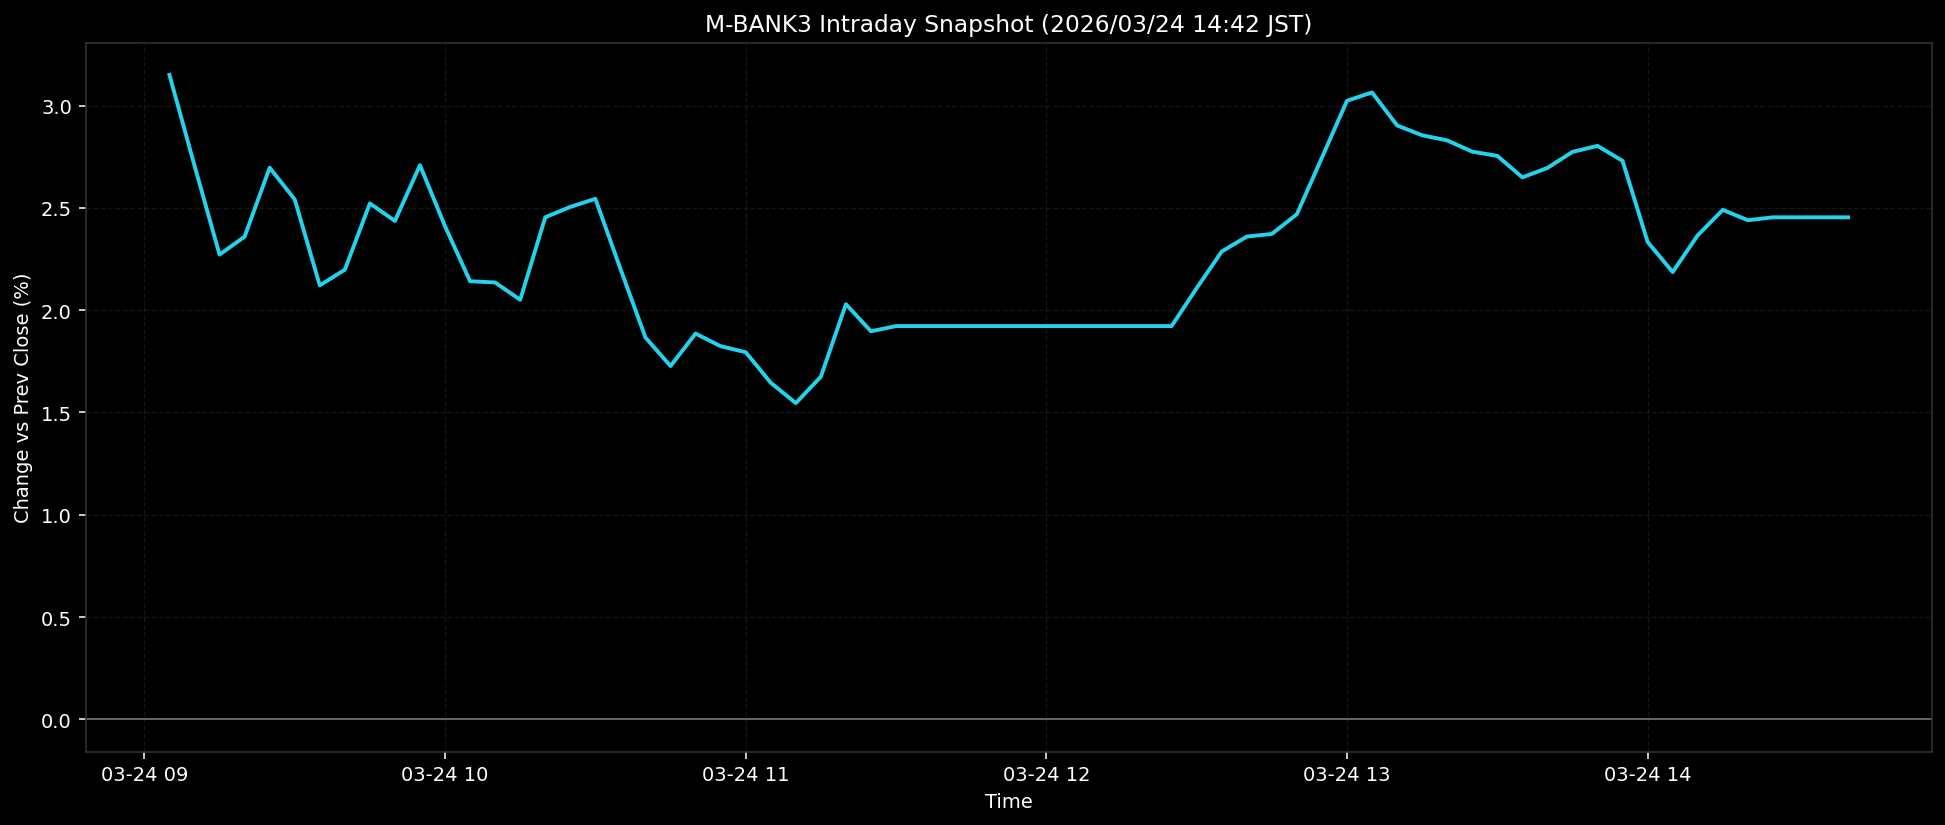

Data behind this chart, as committed beside it:
ts, pct
2026-03-24T09:05:00+0900, 3.15
2026-03-24T09:10:00+0900, 2.706
2026-03-24T09:15:00+0900, 2.272
2026-03-24T09:20:00+0900, 2.359
2026-03-24T09:25:00+0900, 2.696
2026-03-24T09:30:00+0900, 2.541
2026-03-24T09:35:00+0900, 2.121
2026-03-24T09:40:00+0900, 2.197
2026-03-24T09:45:00+0900, 2.522
2026-03-24T09:50:00+0900, 2.436
2026-03-24T09:55:00+0900, 2.708
2026-03-24T10:00:00+0900, 2.41
2026-03-24T10:05:00+0900, 2.141
2026-03-24T10:10:00+0900, 2.135
2026-03-24T10:15:00+0900, 2.05
2026-03-24T10:20:00+0900, 2.454
2026-03-24T10:25:00+0900, 2.505
2026-03-24T10:30:00+0900, 2.544
2026-03-24T10:35:00+0900, 2.202
2026-03-24T10:40:00+0900, 1.866
2026-03-24T10:45:00+0900, 1.727
2026-03-24T10:50:00+0900, 1.885
2026-03-24T10:55:00+0900, 1.824
2026-03-24T11:00:00+0900, 1.794
2026-03-24T11:05:00+0900, 1.645
2026-03-24T11:10:00+0900, 1.546
2026-03-24T11:15:00+0900, 1.675
2026-03-24T11:20:00+0900, 2.029
2026-03-24T11:25:00+0900, 1.897
2026-03-24T11:30:00+0900, 1.922
2026-03-24T11:35:00+0900, 1.922
2026-03-24T11:40:00+0900, 1.922
2026-03-24T11:45:00+0900, 1.922
2026-03-24T11:50:00+0900, 1.922
2026-03-24T11:55:00+0900, 1.922
2026-03-24T12:00:00+0900, 1.922
2026-03-24T12:05:00+0900, 1.922
2026-03-24T12:10:00+0900, 1.922
2026-03-24T12:15:00+0900, 1.922
2026-03-24T12:20:00+0900, 1.922
2026-03-24T12:25:00+0900, 1.922
2026-03-24T12:30:00+0900, 2.107
2026-03-24T12:35:00+0900, 2.287
2026-03-24T12:40:00+0900, 2.36
2026-03-24T12:45:00+0900, 2.372
2026-03-24T12:50:00+0900, 2.469
2026-03-24T12:55:00+0900, 2.745
2026-03-24T13:00:00+0900, 3.023
2026-03-24T13:05:00+0900, 3.064
2026-03-24T13:10:00+0900, 2.902
2026-03-24T13:15:00+0900, 2.855
2026-03-24T13:20:00+0900, 2.829
2026-03-24T13:25:00+0900, 2.775
2026-03-24T13:30:00+0900, 2.754
2026-03-24T13:35:00+0900, 2.649
2026-03-24T13:40:00+0900, 2.695
2026-03-24T13:45:00+0900, 2.774
2026-03-24T13:50:00+0900, 2.803
2026-03-24T13:55:00+0900, 2.729
2026-03-24T14:00:00+0900, 2.333
... 8 more rows
